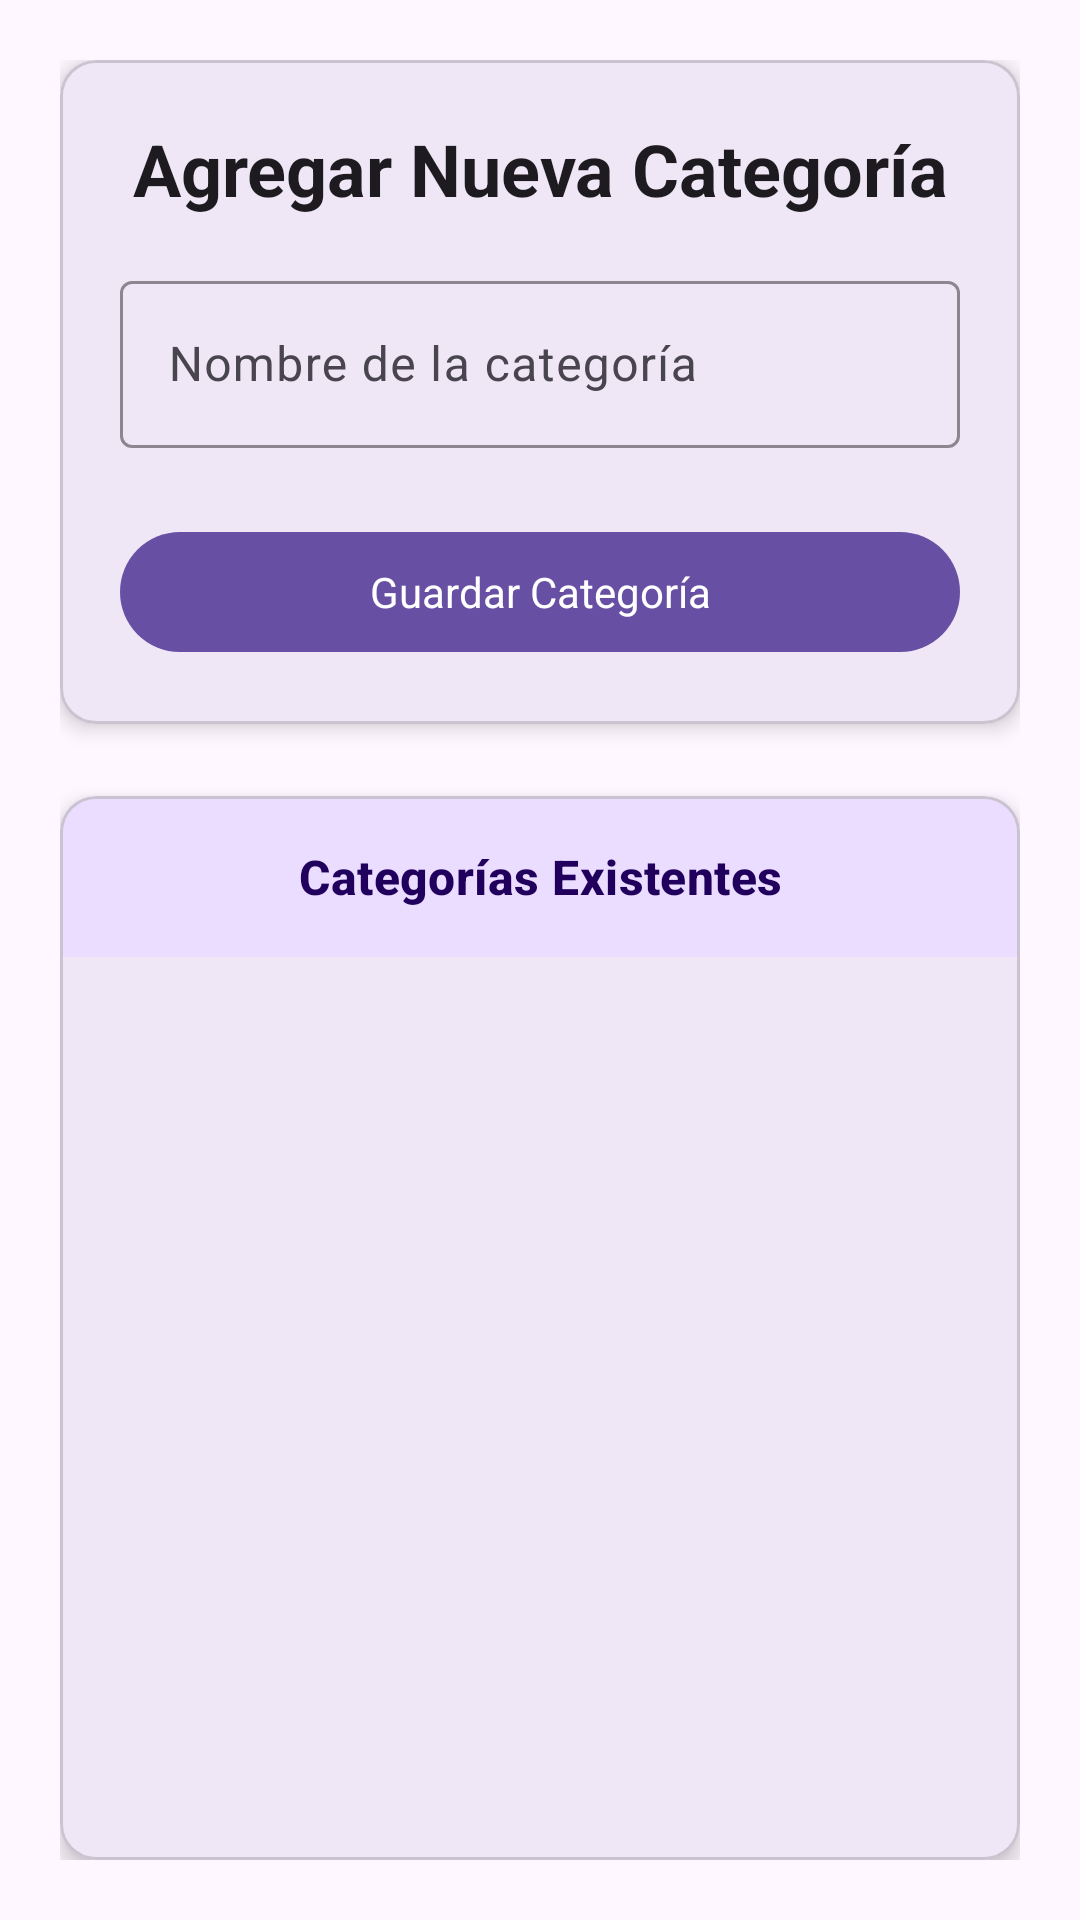

Write the Android layout XML for this screen, with the resource values it uses.
<!-- AndroidManifest.xml: application theme Theme.MiTiendita -->
<!-- res/layout/fragment_categoria.xml -->
<?xml version="1.0" encoding="utf-8"?>
<LinearLayout
    xmlns:android="http://schemas.android.com/apk/res/android"
    xmlns:app="http://schemas.android.com/apk/res-auto"
    xmlns:tools="http://schemas.android.com/tools"
    android:layout_width="match_parent"
    android:layout_height="match_parent"
    android:orientation="vertical"
    android:padding="20dp"
    tools:context=".ui.CategoriaFragment">

    <com.google.android.material.card.MaterialCardView
        android:layout_width="match_parent"
        android:layout_height="wrap_content"
        app:cardCornerRadius="12dp"
        app:cardElevation="4dp"
        android:layout_marginBottom="24dp">

        <LinearLayout
            android:layout_width="match_parent"
            android:layout_height="wrap_content"
            android:orientation="vertical"
            android:padding="20dp">

            <TextView
                android:layout_width="match_parent"
                android:layout_height="wrap_content"
                android:text="Agregar Nueva Categoría"
                android:textAppearance="?attr/textAppearanceHeadlineSmall"
                android:textStyle="bold"
                android:gravity="center"
                android:layout_marginBottom="16dp" />

            <com.google.android.material.textfield.TextInputLayout
                android:id="@+id/tilNombreCategoria"
                style="@style/Widget.Material3.TextInputLayout.OutlinedBox"
                android:layout_width="match_parent"
                android:layout_height="wrap_content"
                android:hint="Nombre de la categoría"
                app:startIconDrawable="@drawable/ic_category"
                app:boxStrokeColor="?attr/colorPrimary"
                android:layout_marginBottom="16dp">

                <com.google.android.material.textfield.TextInputEditText
                    android:id="@+id/etNombreCategoria"
                    android:layout_width="match_parent"
                    android:layout_height="wrap_content"
                    android:inputType="textCapWords"
                    android:maxLines="1" />
            </com.google.android.material.textfield.TextInputLayout>

            <com.google.android.material.button.MaterialButton
                android:id="@+id/btnGuardarCategoria"
                android:layout_width="match_parent"
                android:layout_height="wrap_content"
                android:text="Guardar Categoría"
                app:icon="@drawable/ic_guardar"
                app:iconGravity="textStart"
                style="@style/AppTheme"
                android:layout_marginTop="8dp" />

        </LinearLayout>

    </com.google.android.material.card.MaterialCardView>

    <com.google.android.material.card.MaterialCardView
        android:layout_width="match_parent"
        android:layout_height="0dp"
        android:layout_weight="1"
        app:cardCornerRadius="12dp"
        app:cardElevation="4dp">

        <LinearLayout
            android:layout_width="match_parent"
            android:layout_height="match_parent"
            android:orientation="vertical">

            <TextView
                android:layout_width="match_parent"
                android:layout_height="wrap_content"
                android:text="Categorías Existentes"
                android:textAppearance="?attr/textAppearanceTitleMedium"
                android:textStyle="bold"
                android:gravity="center"
                android:padding="16dp"
                android:background="?attr/colorPrimaryContainer"
                android:textColor="?attr/colorOnPrimaryContainer" />

            <TextView
                android:id="@+id/txtMensaje"
                android:layout_width="match_parent"
                android:layout_height="wrap_content"
                android:text="No hay categorías registradas"
                android:textAppearance="?attr/textAppearanceBodyMedium"
                android:gravity="center"
                android:padding="32dp"
                android:visibility="gone" />

            <androidx.recyclerview.widget.RecyclerView
                android:id="@+id/rvCategorias"
                android:layout_width="match_parent"
                android:layout_height="match_parent"
                android:padding="8dp"
                tools:listitem="@layout/item_categoria" />

        </LinearLayout>

    </com.google.android.material.card.MaterialCardView>

</LinearLayout>
<!-- res/layout/item_categoria.xml (included above) -->
<?xml version="1.0" encoding="utf-8"?>
<com.google.android.material.card.MaterialCardView xmlns:android="http://schemas.android.com/apk/res/android"
    xmlns:app="http://schemas.android.com/apk/res-auto"
    android:layout_width="match_parent"
    android:layout_height="wrap_content"
    android:layout_margin="4dp"
    app:cardCornerRadius="8dp"
    app:cardElevation="2dp"
    app:strokeColor="#E0E0E0"
    app:strokeWidth="1dp">

    <LinearLayout
        android:layout_width="match_parent"
        android:layout_height="wrap_content"
        android:orientation="horizontal"
        android:padding="16dp"
        android:gravity="center_vertical">

        <ImageView
            android:layout_width="24dp"
            android:layout_height="24dp"
            android:src="@drawable/ic_category"
            android:layout_marginEnd="12dp" />

        <TextView
            android:id="@+id/tvNombreCategoria"
            android:layout_width="0dp"
            android:layout_height="wrap_content"
            android:layout_weight="1"
            android:text="Nombre Categoría"
            android:textAppearance="?attr/textAppearanceBodyLarge"
            android:textStyle="bold" />

        <LinearLayout
            android:layout_width="wrap_content"
            android:layout_height="wrap_content"
            android:orientation="horizontal">

            <com.google.android.material.button.MaterialButton
                android:id="@+id/btnEditarCategoria"
                android:layout_width="wrap_content"
                android:layout_height="wrap_content"
                style="@style/Widget.Material3.Button.TextButton"
                app:icon="@drawable/ic_edit"
                android:text="Editar" />

            <com.google.android.material.button.MaterialButton
                android:id="@+id/btnEliminarCategoria"
                android:layout_width="wrap_content"
                android:layout_height="wrap_content"
                style="@style/Widget.Material3.Button.TextButton"
                app:icon="@drawable/ic_delete"
                android:text="Eliminar"
                android:textColor="@color/azul2" />

        </LinearLayout>

    </LinearLayout>

</com.google.android.material.card.MaterialCardView>
<!-- resources referenced by this layout -->
<resources>
  <color name="azul2">#1976D2</color>
  <style name="AppTheme" parent="Theme.Material3.DayNight.NoActionBar">
          
      </style>
  <style name="Theme.MiTiendita" parent="Base.Theme.MiTiendita" />
  <style name="Base.Theme.MiTiendita" parent="Theme.Material3.DayNight.NoActionBar">
          
          
      </style>
</resources>
